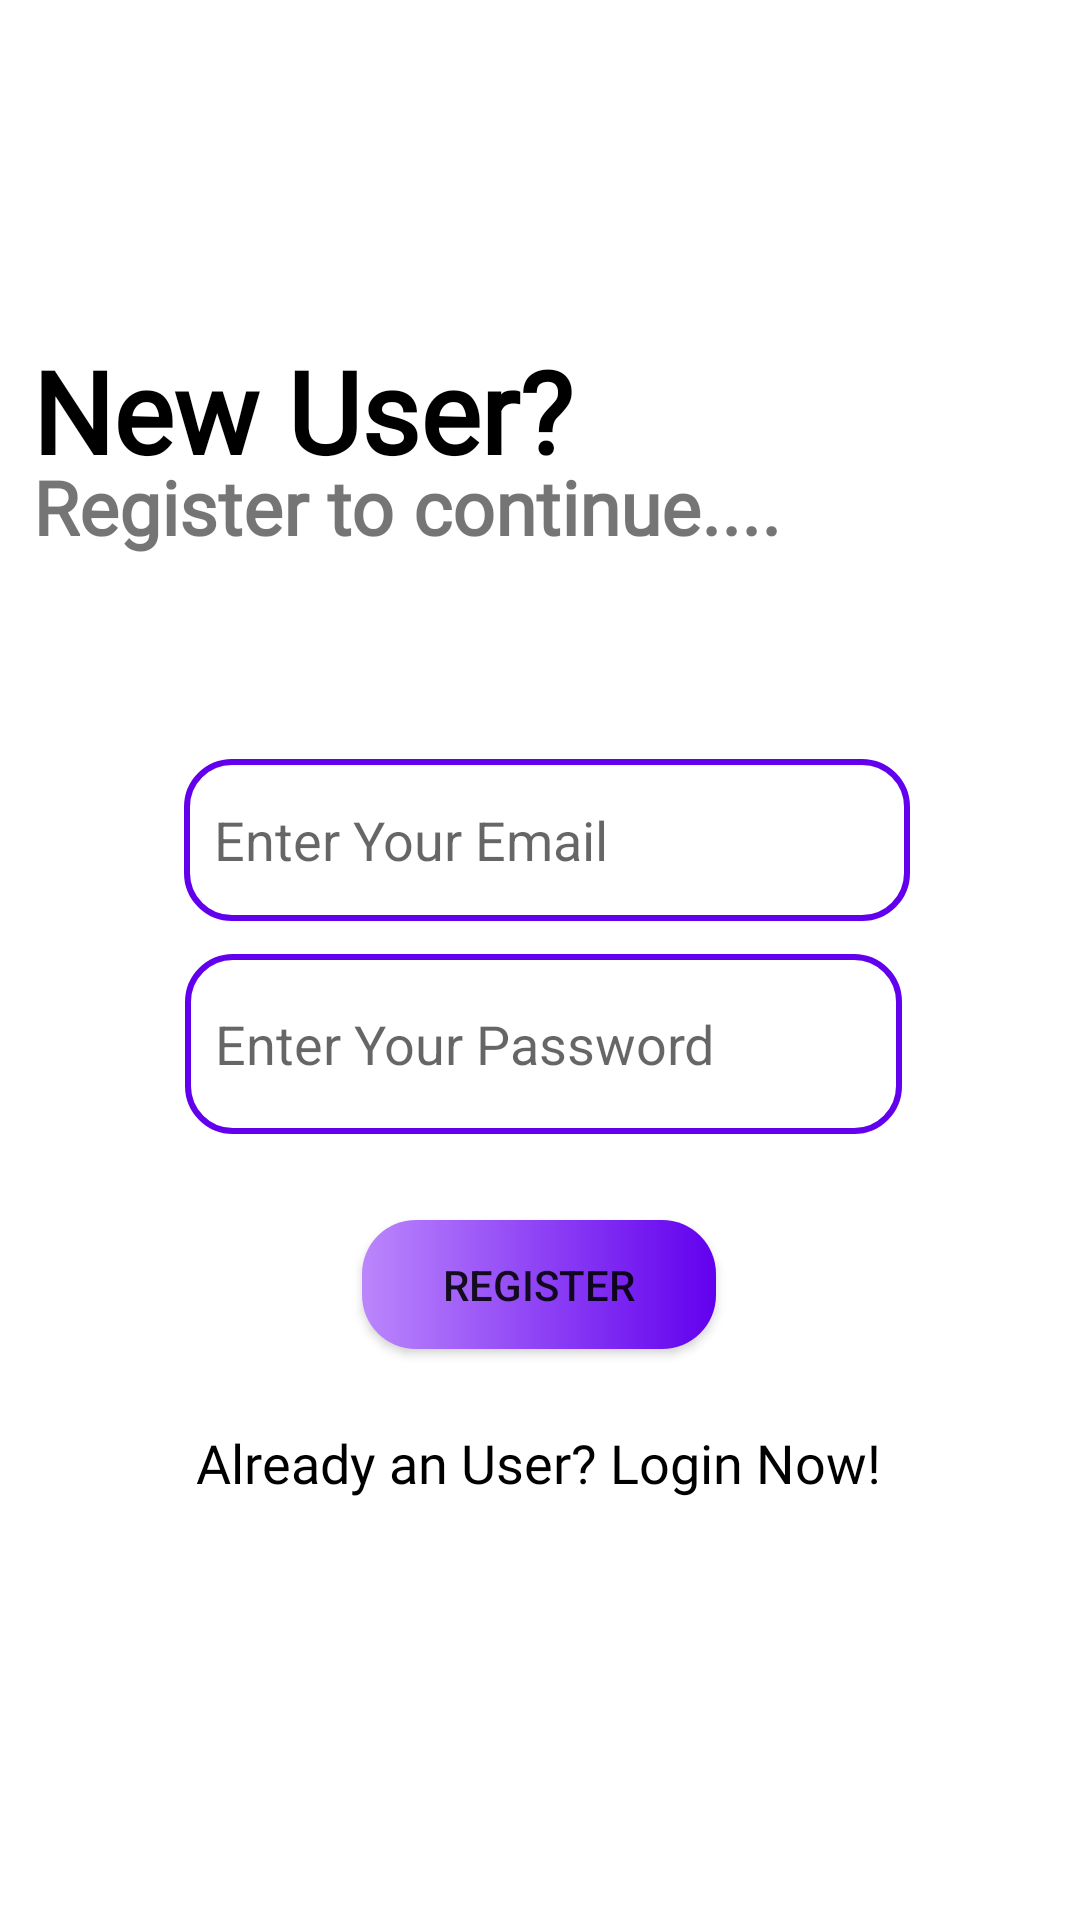

Android layout source for this screen:
<!-- AndroidManifest.xml: application theme Theme.FirebaseApp -->
<!-- res/layout/activity_register.xml -->
<?xml version="1.0" encoding="utf-8"?>
<androidx.constraintlayout.widget.ConstraintLayout xmlns:android="http://schemas.android.com/apk/res/android"
    xmlns:app="http://schemas.android.com/apk/res-auto"
    xmlns:tools="http://schemas.android.com/tools"
    android:layout_width="match_parent"
    android:layout_height="match_parent"
    tools:context=".Register">

    <TextView
        android:id="@+id/textView"
        android:layout_width="wrap_content"
        android:layout_height="48dp"
        android:text="New User?"
        android:fontFamily="@font/calistoga"
        android:textColor="@color/black"
        android:textSize="38dp"
        android:textStyle="bold"
        app:layout_constraintBottom_toBottomOf="parent"
        app:layout_constraintEnd_toEndOf="parent"
        app:layout_constraintHorizontal_bias="0.06"
        app:layout_constraintStart_toStartOf="parent"
        app:layout_constraintTop_toTopOf="parent"
        app:layout_constraintVertical_bias="0.188" />

    <TextView
        android:id="@+id/textView2"
        android:layout_width="wrap_content"
        android:layout_height="48dp"
        android:layout_alignParentStart="true"
        android:layout_alignParentTop="true"
        android:layout_alignParentEnd="true"
        android:layout_alignParentBottom="true"
        android:fontFamily="@font/calistoga"
        android:text="Register to continue...."
        android:textSize="25dp"
        android:textStyle="bold"
        app:layout_constraintBottom_toBottomOf="parent"
        app:layout_constraintEnd_toEndOf="parent"
        app:layout_constraintHorizontal_bias="0.101"
        app:layout_constraintStart_toStartOf="parent"
        app:layout_constraintTop_toTopOf="parent"
        app:layout_constraintVertical_bias="0.257" />

    <EditText
        android:id="@+id/et_register_email"
        android:layout_width="242dp"
        android:layout_height="54dp"
        android:layout_alignParentTop="true"
        android:layout_alignParentEnd="true"
        android:layout_alignParentBottom="true"
        android:ems="10"
        android:hint="Enter Your Email"
        android:background="@drawable/et_background"
        android:drawableStart="@drawable/custom_email_icon"
        android:paddingLeft="10dp"
        android:inputType="textEmailAddress"
        app:layout_constraintBottom_toBottomOf="parent"
        app:layout_constraintEnd_toEndOf="parent"
        app:layout_constraintHorizontal_bias="0.52"
        app:layout_constraintStart_toStartOf="parent"
        app:layout_constraintTop_toTopOf="parent"
        app:layout_constraintVertical_bias="0.432" />

    <EditText
        android:id="@+id/et_register_password"
        android:layout_width="239dp"
        android:layout_height="60dp"
        android:layout_alignParentStart="true"
        android:layout_alignParentTop="true"
        android:layout_alignParentEnd="true"
        android:layout_alignParentBottom="true"
        android:ems="10"
        android:hint="Enter Your Password"
        android:background="@drawable/et_background"
        android:drawableStart="@drawable/custom_lock_icon"
        android:paddingLeft="10dp"
        android:inputType="textPassword"
        app:layout_constraintBottom_toBottomOf="parent"
        app:layout_constraintEnd_toEndOf="parent"
        app:layout_constraintHorizontal_bias="0.511"
        app:layout_constraintStart_toStartOf="parent"
        app:layout_constraintTop_toTopOf="parent"
        app:layout_constraintVertical_bias="0.548" />

    <Button
        android:id="@+id/btn_register"
        android:layout_width="118dp"
        android:layout_height="43dp"
        android:layout_alignParentStart="true"
        android:layout_alignParentTop="true"
        android:layout_alignParentEnd="true"
        android:layout_alignParentBottom="true"
        android:text="Register"
        android:background="@drawable/custom_button"
        app:layout_constraintBottom_toBottomOf="parent"
        app:layout_constraintEnd_toEndOf="parent"
        app:layout_constraintHorizontal_bias="0.498"
        app:layout_constraintStart_toStartOf="parent"
        app:layout_constraintTop_toTopOf="parent"
        app:layout_constraintVertical_bias="0.681" />

    <TextView
        android:id="@+id/loginScreen"
        android:layout_width="wrap_content"
        android:layout_height="wrap_content"
        android:layout_alignParentEnd="true"
        android:layout_alignParentBottom="true"
        android:text="Already an User? Login Now!"
        android:textColor="@color/black"
        android:textSize="18dp"
        android:fontFamily="@font/calistoga"
        app:layout_constraintBottom_toBottomOf="parent"
        app:layout_constraintEnd_toEndOf="parent"
        app:layout_constraintHorizontal_bias="0.497"
        app:layout_constraintStart_toStartOf="parent"
        app:layout_constraintTop_toTopOf="parent"
        app:layout_constraintVertical_bias="0.772" />

    <ProgressBar
        android:id="@+id/progressBarRegister"
        style="?android:attr/progressBarStyle"
        android:visibility="gone"
        android:layout_width="wrap_content"
        android:layout_height="wrap_content"
        app:layout_constraintBottom_toBottomOf="parent"
        app:layout_constraintEnd_toEndOf="parent"
        app:layout_constraintHorizontal_bias="0.498"
        app:layout_constraintStart_toStartOf="parent"
        app:layout_constraintTop_toTopOf="parent"
        app:layout_constraintVertical_bias="0.912" />
</androidx.constraintlayout.widget.ConstraintLayout>
<!-- resources referenced by this layout -->
<resources>
  <!-- drawable custom_button (drawable) -->
  <?xml version="1.0" encoding="utf-8"?>
  <shape xmlns:android="http://schemas.android.com/apk/res/android" android:shape="rectangle">
      <gradient android:startColor="@color/purple_200" android:endColor="@color/purple_500" android:type="linear"/>
      <corners android:radius="18dp"/>
  </shape>
  <!-- drawable et_background (drawable) -->
  <?xml version="1.0" encoding="utf-8"?>
  <shape xmlns:android="http://schemas.android.com/apk/res/android">
      <stroke android:color="@color/purple_500"
          android:width="2dp"/>
      <corners android:radius="15dp"/>
  
  </shape>
  <style name="Theme.FirebaseApp" parent="Theme.MaterialComponents.DayNight.NoActionBar">
          
          <item name="colorPrimary">@color/purple_500</item>
          <item name="colorPrimaryVariant">@color/purple_700</item>
          <item name="colorOnPrimary">@color/white</item>
          
          <item name="colorSecondary">@color/teal_200</item>
          <item name="colorSecondaryVariant">@color/teal_700</item>
          <item name="colorOnSecondary">@color/black</item>
          
          <item name="android:statusBarColor">?attr/colorPrimaryVariant</item>
          
      </style>
  <!-- not gathered from this repository: default colours our renderer supplied (Android Studio template values) -->
  <color name="purple_200">#FFBB86FC</color>
  <color name="purple_500">#FF6200EE</color>
  <color name="purple_700">#FF3700B3</color>
  <color name="teal_200">#FF03DAC5</color>
  <color name="teal_700">#FF018786</color>
  <color name="black">#FF000000</color>
  <color name="white">#FFFFFFFF</color>
</resources>
